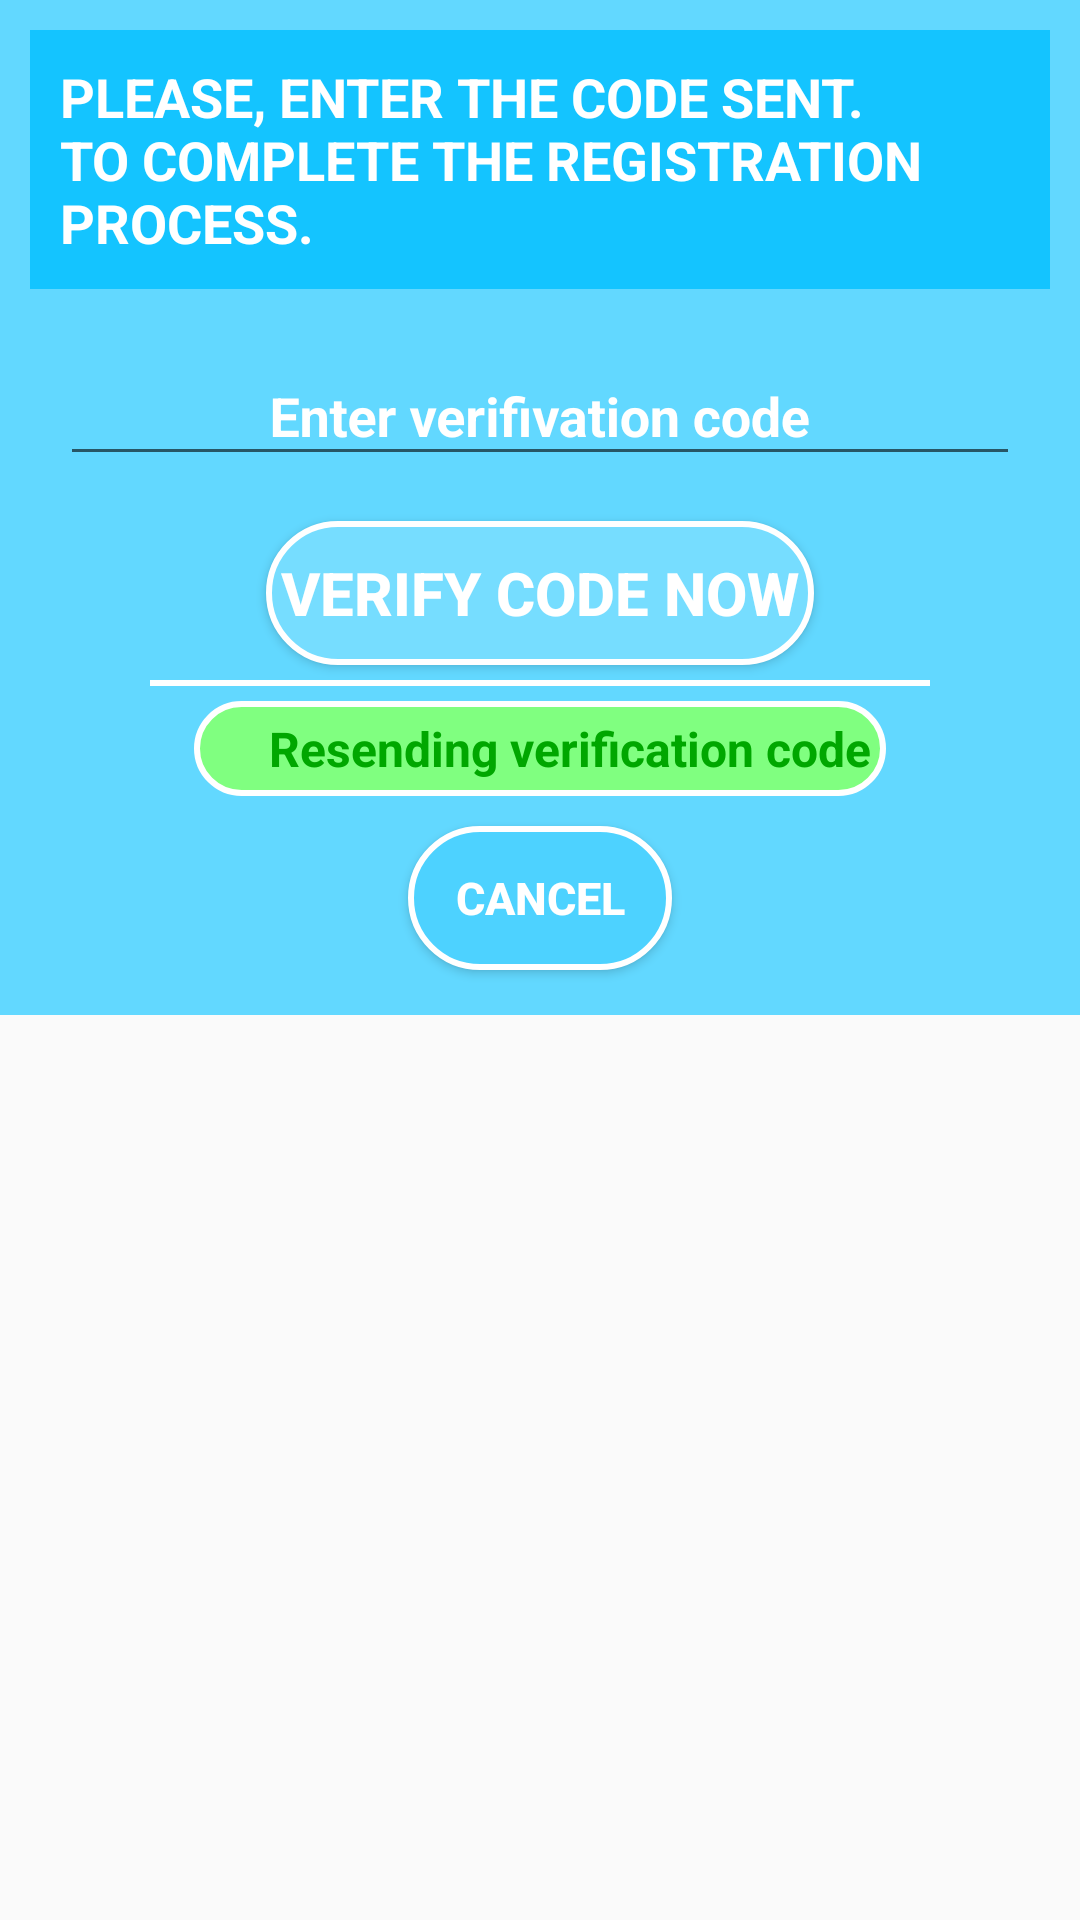

Reconstruct the res/layout file that produces this screen, plus the resources it refers to.
<!-- AndroidManifest.xml: application theme AppTheme -->
<!-- res/layout/layout_verification.xml -->
<?xml version="1.0" encoding="utf-8"?>
<ScrollView xmlns:android="http://schemas.android.com/apk/res/android"
    android:layout_width="fill_parent"
    android:layout_height="match_parent"
    android:id="@+id/sv"
    >
<LinearLayout
    android:layout_width="fill_parent"
    android:layout_height="match_parent"
    android:background="@color/colorBlue5"
    android:gravity="center"
    android:orientation="vertical"
    android:padding="10dp"
    android:id="@+id/ll"
    >
    <TextView
        android:layout_width="match_parent"
        android:layout_height="wrap_content"
        android:background="@color/colorBlue1"
        android:textColor="#FFFFFF"
        android:textStyle="bold"
        android:textSize="18sp"
        android:text="Please, Enter the code sent. To complete the registration process."
        android:padding="10dp"
        android:textAllCaps="true"

        />


    <android.support.design.widget.TextInputLayout
        android:layout_width="match_parent"
        android:layout_height="wrap_content"
        android:layout_margin="5dp"
        android:hint="Enter verifivation code"
        android:padding="5dp"
        android:textColorHint="#FFFFFF"
        android:id="@+id/textInLayout"
        >

        <EditText
            android:id="@+id/etPhoneForVerify"
            android:layout_width="match_parent"
            android:layout_height="wrap_content"
            android:gravity="center"
            android:inputType="number"
            android:textColor="#FFFFFF"

            android:textStyle="bold"

            />
    </android.support.design.widget.TextInputLayout>

    <Button
        android:id="@+id/btnVerifyCode"
        android:layout_width="wrap_content"
        android:layout_height="wrap_content"
        android:layout_margin="5dp"
        android:background="@drawable/round_btn2"
        android:padding="5dp"
        android:text="Verify code now"
        android:textColor="#FFFFFF"
        android:textSize="20sp"
        android:textStyle="bold" />

    <View
        android:layout_width="match_parent"
        android:layout_height="2dp"
        android:layout_marginLeft="40dp"
        android:layout_marginRight="40dp"
        android:background="#FFFFFF"
        />
    <LinearLayout
        android:layout_margin="5dp"
        android:layout_width="wrap_content"
        android:layout_height="wrap_content"
        android:orientation="horizontal"
        android:gravity="center"
        android:background="@drawable/round_btn3"
        android:id="@+id/llResend"
        >
        <ImageView
            android:layout_width="wrap_content"
            android:layout_height="wrap_content"
            android:src="@drawable/retry_sending_code"
            android:layout_margin="10dp"
            />
        <TextView
            android:layout_width="wrap_content"
            android:layout_height="wrap_content"
            android:text="Resending verification code"
            android:textStyle="bold"
            android:textSize="16sp"
            android:textColor="#00a700"
            android:padding="5dp"
            />
        <ProgressBar
            android:layout_width="wrap_content"
            android:layout_height="wrap_content"
            android:layout_margin="5dp"
            android:id="@+id/pb"
            android:visibility="gone"
            android:indeterminate="true"

            />
    </LinearLayout>
    <Button
        android:id="@+id/btnCancel"
        android:layout_width="wrap_content"
        android:layout_height="wrap_content"
        android:layout_margin="5dp"
        android:background="@drawable/round_btn"
        android:padding="3dp"
        android:text="Cancel"
        android:textColor="#FFFFFF"
        android:textSize="15sp"
        android:textStyle="bold"

        />
</LinearLayout>

</ScrollView>
<!-- resources referenced by this layout -->
<resources>
  <color name="colorBlue1">#14c4ff</color>
  <color name="colorBlue5">#62d8ff</color>
  <!-- drawable round_btn (drawable) -->
  <?xml version="1.0" encoding="utf-8"?>
  <selector xmlns:android="http://schemas.android.com/apk/res/android">
  
  
      <item android:state_pressed="true">
          <shape android:shape="rectangle">
              <corners android:radius="50dp" />
              <solid android:color="#00ace6" />
              <stroke android:width="2dp" android:color="#FFFFFF" />
  
          </shape>
      </item>
  
      <item android:state_pressed="false">
          <shape android:shape="rectangle">
              <corners android:radius="50dp" />
              <solid android:color="#4dd2ff" />
              <stroke android:width="2dp" android:color="#FFFFFF" />
  
          </shape>
      </item>
  </selector>
  <!-- drawable round_btn2 (drawable) -->
  <?xml version="1.0" encoding="utf-8"?>
  <selector xmlns:android="http://schemas.android.com/apk/res/android">
  
  
      <item android:state_pressed="true">
          <shape android:shape="rectangle">
              <corners android:radius="50dp" />
              <solid android:color="#00ace6" />
              <stroke android:width="2dp" android:color="#FFFFFF" />
  
          </shape>
      </item>
  
      <item android:state_pressed="false">
          <shape android:shape="rectangle">
              <corners android:radius="50dp" />
              <solid android:color="@color/colorBlue6" />
              <stroke android:width="2dp" android:color="#FFFFFF" />
  
          </shape>
      </item>
  </selector>
  <!-- drawable round_btn3 (drawable) -->
  <?xml version="1.0" encoding="utf-8"?>
  <selector xmlns:android="http://schemas.android.com/apk/res/android">
  
  
      <item android:state_pressed="true">
          <shape android:shape="rectangle">
              <corners android:radius="50dp" />
              <solid android:color="@color/colorBlue6" />
              <stroke android:width="2dp" android:color="#FFFFFF" />
  
          </shape>
      </item>
  
      <item android:state_pressed="false">
          <shape android:shape="rectangle">
              <corners android:radius="50dp" />
              <solid android:color="#80ff80" />
              <stroke android:width="2dp" android:color="#FFFFFF" />
  
          </shape>
      </item>
  </selector>
  <style name="AppTheme" parent="Theme.AppCompat.Light.DarkActionBar">
          
          <item name="colorPrimary">@color/colorBlue6</item>
          <item name="colorPrimaryDark">@color/colorBlue1</item>
          <item name="colorAccent">@color/colorBlue2</item>
          <item name="windowActionBar">false</item>
          <item name="windowNoTitle">true</item>
      </style>
  <color name="colorBlue6">#76ddff</color>
  <color name="colorBlue2">#27c9ff</color>
</resources>
